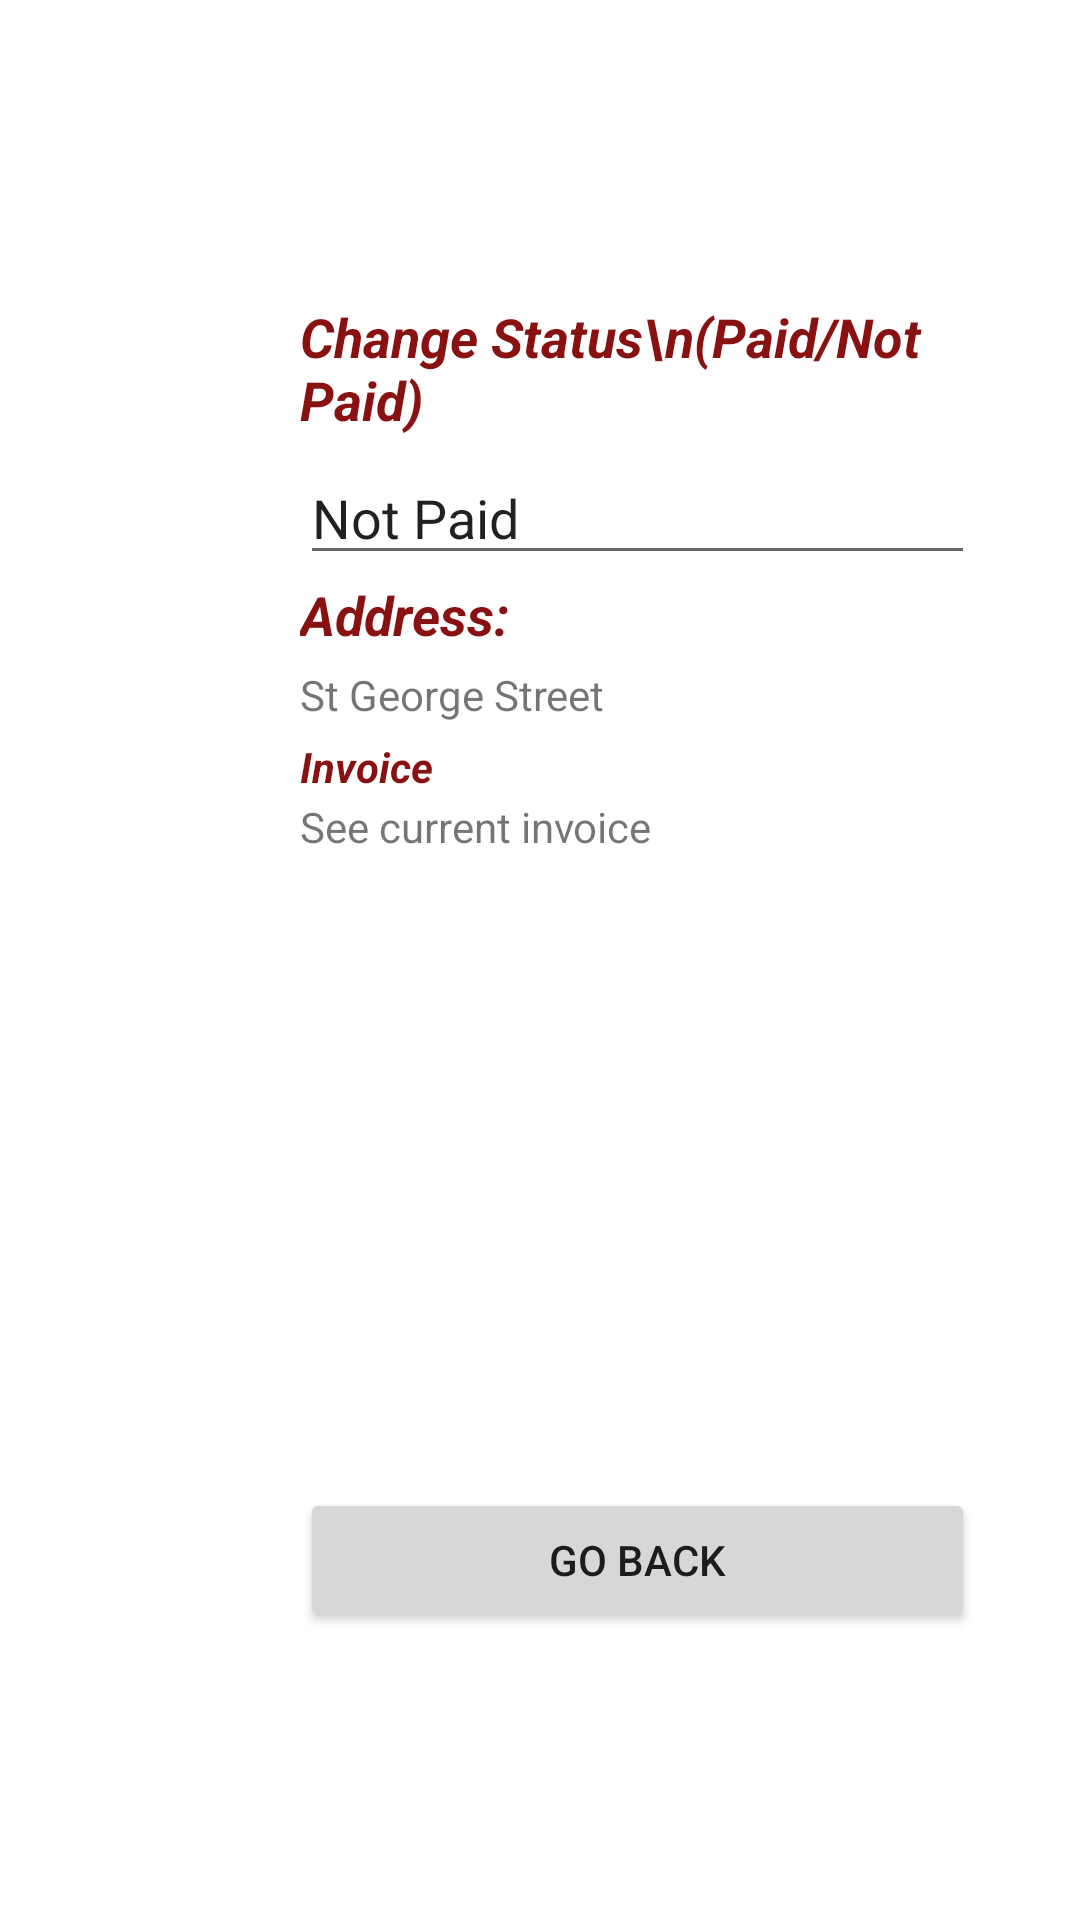

Reconstruct the res/layout file that produces this screen, plus the resources it refers to.
<!-- AndroidManifest.xml: application theme AppTheme -->
<!-- res/layout/activity_cc_see_invoices.xml -->
<?xml version="1.0" encoding="utf-8"?>
<LinearLayout xmlns:android="http://schemas.android.com/apk/res/android"
    xmlns:tools="http://schemas.android.com/tools"
    android:layout_width="match_parent"
    android:layout_height="match_parent"
    android:orientation="vertical">

    <TextView
        android:id="@+id/ChangeStatus"
        android:layout_width="225dp"
        android:layout_height="wrap_content"
        android:layout_marginStart="100dp"
        android:layout_marginLeft="150dp"
        android:layout_marginTop="100dp"
        android:text="Change Status\n(Paid/Not Paid)"
        android:textColor="#881212"
        android:textSize="18sp"
        android:textStyle="bold|italic"
        tools:visibility="visible" />

    <EditText
        android:id="@+id/Status"
        android:layout_width="225dp"
        android:layout_height="wrap_content"
        android:layout_marginStart="100dp"
        android:layout_marginLeft="150dp"
        android:layout_marginTop="5dp"
        android:text="Not Paid"
        tools:visibility="visible" />

    <TextView
        android:id="@+id/SeeAddress"
        android:layout_width="225dp"
        android:layout_height="wrap_content"
        android:layout_marginStart="100dp"
        android:layout_marginLeft="100dp"
        android:layout_marginTop="1dp"
        android:text="Address:"
        android:textColor="#881212"
        android:textSize="18sp"
        android:textStyle="bold|italic"
        tools:visibility="visible" />

    <TextView
        android:id="@+id/Address"
        android:layout_width="225dp"
        android:layout_height="wrap_content"
        android:layout_marginTop="5dp"
        android:layout_marginStart="100dp"
        android:layout_marginLeft="100dp"
        android:text="St George Street"
        tools:visibility="visible" />

    <TextView
        android:id="@+id/totalPrice"
        android:layout_width="225dp"
        android:layout_height="wrap_content"
        android:layout_marginStart="100dp"
        android:layout_marginLeft="100dp"
        android:layout_marginTop="5dp"
        android:text="Invoice"
        android:textColor="#881212"
        android:textStyle="bold|italic"
        tools:visibility="visible" />

    <TextView
        android:id="@+id/Invoice"
        android:layout_width="225dp"
        android:layout_height="210dp"
        android:layout_marginStart="100dp"
        android:layout_marginLeft="100dp"
        android:layout_marginTop="1dp"
        android:text="See current invoice"
        tools:visibility="visible" />

    <Button
        android:id="@+id/GoBack"
        android:layout_width="225dp"
        android:layout_height="wrap_content"
        android:layout_marginTop="20dp"
        android:layout_marginStart="100dp"
        android:layout_marginLeft="100dp"
        android:text="Go Back"
        tools:visibility="visible" />
</LinearLayout>
<!-- resources referenced by this layout -->
<resources>
  <style name="AppTheme" parent="Theme.MaterialComponents.Light.DarkActionBar">
          
          <item name="colorPrimary">@color/colorPrimary</item>
  
      </style>
  <color name="colorPrimary">#F44336</color>
</resources>
